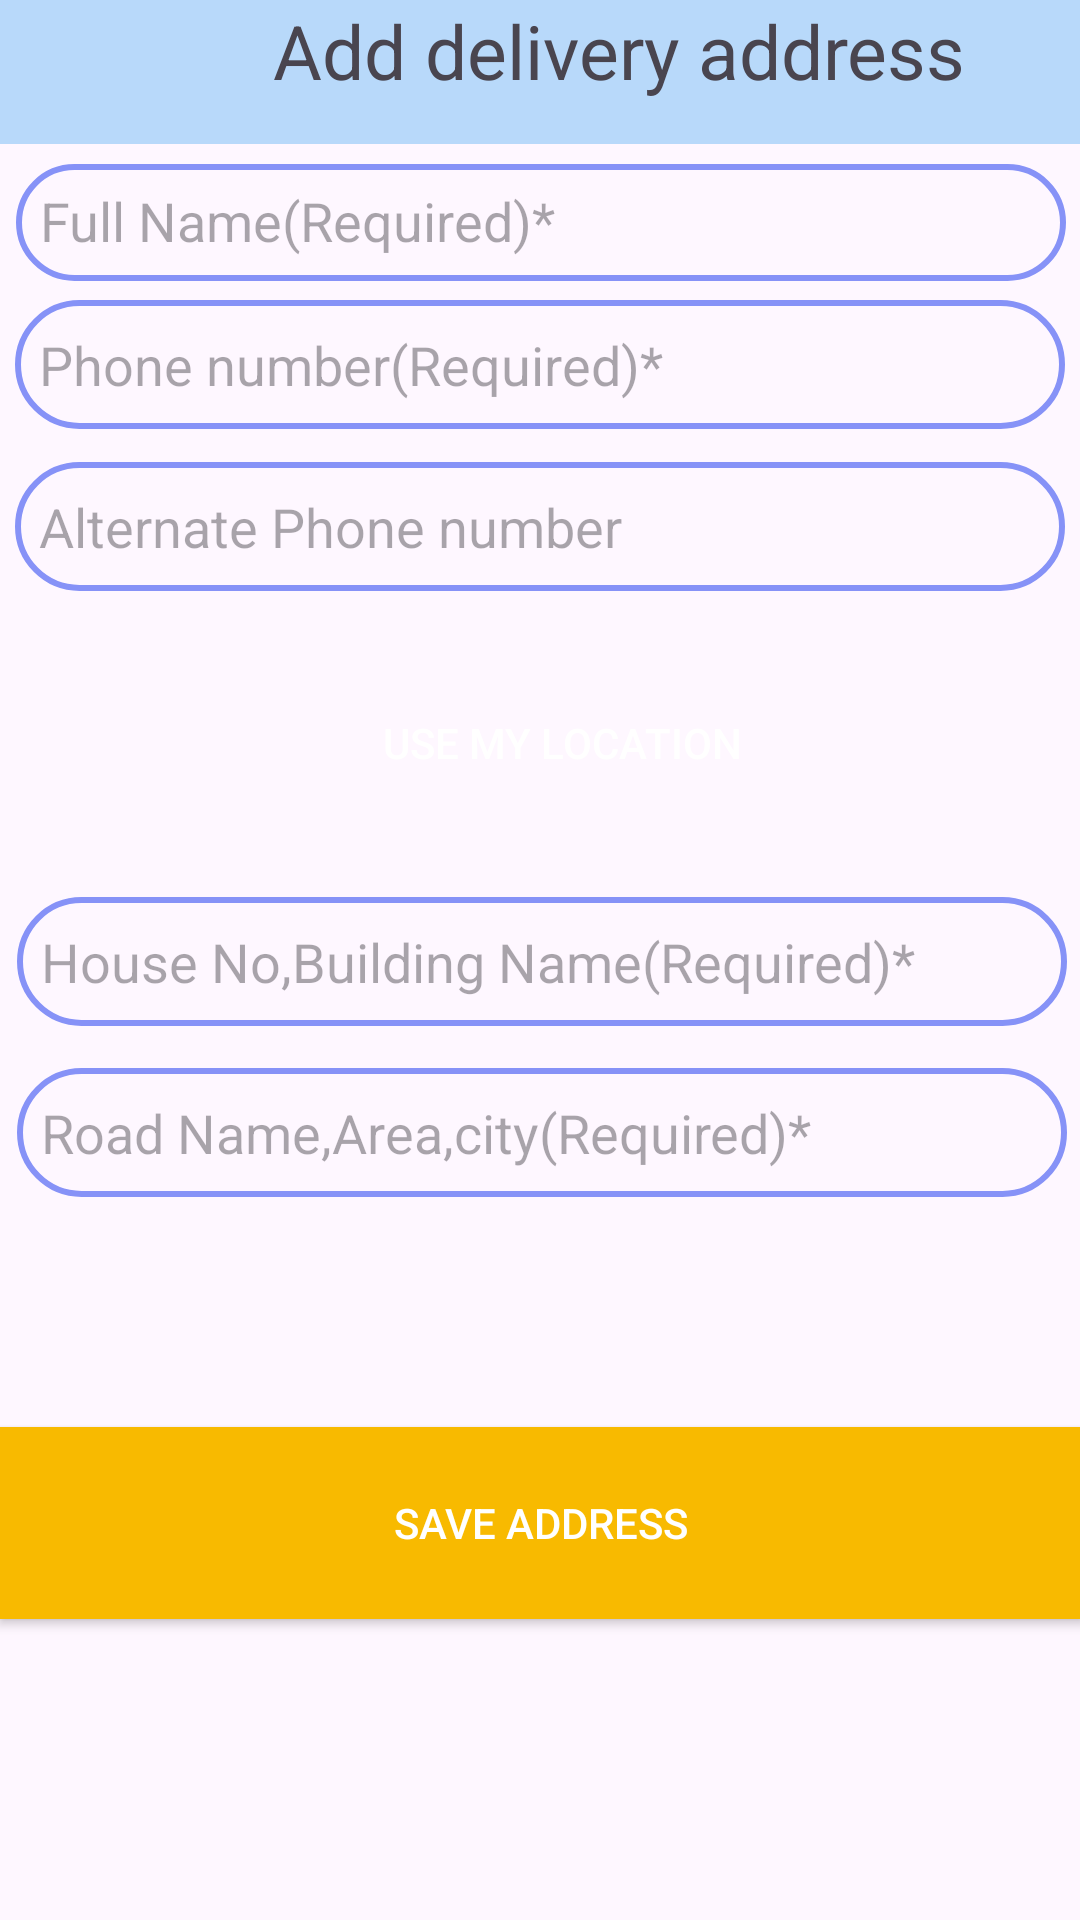

Android layout source for this screen:
<!-- AndroidManifest.xml: application theme Theme.ArecaNut -->
<!-- res/layout/buyer_address_adapter.xml -->
<?xml version="1.0" encoding="utf-8"?>
<androidx.constraintlayout.widget.ConstraintLayout xmlns:android="http://schemas.android.com/apk/res/android"
    xmlns:app="http://schemas.android.com/apk/res-auto"
    xmlns:tools="http://schemas.android.com/tools"
    android:layout_width="match_parent"
    android:layout_height="match_parent"
    tools:context=".BuyerNotification">

    <RelativeLayout
        android:id="@+id/relativeLayout5"
        android:layout_width="413dp"
        android:layout_height="48dp"
        app:layout_constraintBottom_toBottomOf="parent"
        app:layout_constraintEnd_toEndOf="parent"
        app:layout_constraintHorizontal_bias="0.0"
        app:layout_constraintStart_toStartOf="parent"
        app:layout_constraintTop_toTopOf="parent"
        app:layout_constraintVertical_bias="0.0"
        tools:ignore="MissingConstraints">

        <TextView
            android:layout_width="match_parent"
            android:layout_height="match_parent"
            android:background="@color/g_blue100"
            android:inputType="none"
            android:textAlignment="center"
            android:text="Add delivery address"
            android:textSize="25dp"></TextView>

    </RelativeLayout>

    <EditText
        android:id="@+id/txtname"
        android:layout_width="350dp"
        android:layout_height="39dp"
        android:background="@drawable/lavender_border"
        android:drawablePadding="8dp"
        android:hint="Full Name(Required)*"
        android:padding="8dp"
        android:textColor="@color/black"
        app:layout_constraintBottom_toBottomOf="parent"
        app:layout_constraintEnd_toEndOf="parent"
        app:layout_constraintHorizontal_bias="0.524"
        app:layout_constraintStart_toStartOf="parent"
        app:layout_constraintTop_toBottomOf="@+id/relativeLayout5"
        app:layout_constraintVertical_bias="0.012"
        tools:ignore="MissingConstraints" />

    <EditText
        android:id="@+id/txtphoneno"
        android:layout_width="350dp"
        android:layout_height="43dp"
        android:background="@drawable/lavender_border"
        android:drawablePadding="8dp"
        android:hint="Phone number(Required)*"
        android:inputType="number"
        android:padding="8dp"
        android:textColor="@color/black"
        app:layout_constraintBottom_toBottomOf="parent"
        app:layout_constraintEnd_toEndOf="parent"
        app:layout_constraintStart_toStartOf="parent"
        app:layout_constraintTop_toBottomOf="@+id/relativeLayout5"
        app:layout_constraintVertical_bias="0.095"
        tools:ignore="MissingConstraints" />

    <EditText
        android:id="@+id/txtaltphoneno"
        android:layout_width="350dp"
        android:layout_height="43dp"
        android:background="@drawable/lavender_border"
        android:drawablePadding="8dp"
        android:hint="Alternate Phone number"
        android:inputType="number"
        android:padding="8dp"
        android:textColor="@color/black"
        app:layout_constraintBottom_toBottomOf="parent"
        app:layout_constraintEnd_toEndOf="parent"
        app:layout_constraintHorizontal_bias="0.508"
        app:layout_constraintStart_toStartOf="parent"
        app:layout_constraintTop_toBottomOf="@+id/relativeLayout5"
        app:layout_constraintVertical_bias="0.193"
        tools:ignore="MissingConstraints" />

    <Button
        android:id="@+id/txtlocation"
        android:layout_width="203dp"
        android:layout_height="45dp"
        android:background="@drawable/button_bg"
        android:drawableLeft="@drawable/baseline_my_location_24"
        android:text="Use my location"
        android:textColor="#ffffff"

        app:layout_constraintBottom_toBottomOf="parent"
        app:layout_constraintEnd_toEndOf="parent"
        app:layout_constraintHorizontal_bias="0.548"
        app:layout_constraintStart_toStartOf="parent"
        app:layout_constraintTop_toBottomOf="@+id/txtaltphoneno"
        app:layout_constraintVertical_bias="0.07" />

    <EditText
        android:id="@+id/txtaddress"
        android:layout_width="350dp"
        android:layout_height="43dp"
        android:background="@drawable/lavender_border"
        android:drawablePadding="8dp"
        android:hint="House No,Building Name(Required)*"
        android:inputType="number"
        android:padding="8dp"
        android:textColor="@color/black"
        app:layout_constraintBottom_toBottomOf="parent"
        app:layout_constraintEnd_toEndOf="parent"
        app:layout_constraintHorizontal_bias="0.573"
        app:layout_constraintStart_toStartOf="parent"
        app:layout_constraintTop_toBottomOf="@+id/relativeLayout5"
        app:layout_constraintVertical_bias="0.457"
        tools:ignore="MissingConstraints" />

    <EditText
        android:id="@+id/txtaddress1"
        android:layout_width="350dp"
        android:layout_height="43dp"
        android:background="@drawable/lavender_border"
        android:drawablePadding="8dp"
        android:hint="Road Name,Area,city(Required)*"
        android:inputType="number"
        android:padding="8dp"
        android:textColor="@color/black"
        app:layout_constraintBottom_toBottomOf="parent"
        app:layout_constraintEnd_toEndOf="parent"
        app:layout_constraintHorizontal_bias="0.573"
        app:layout_constraintStart_toStartOf="parent"
        app:layout_constraintTop_toBottomOf="@+id/relativeLayout5"
        app:layout_constraintVertical_bias="0.561"
        tools:ignore="MissingConstraints" />

    <Button
        android:id="@+id/txtsaveaddress"
        android:layout_width="361dp"
        android:layout_height="64dp"
        android:background="@color/g_orange_yellow"
        android:text="Save Address"
        android:textColor="#ffffff"

        app:layout_constraintBottom_toBottomOf="parent"
        app:layout_constraintEnd_toEndOf="parent"
        app:layout_constraintHorizontal_bias="0.548"
        app:layout_constraintStart_toStartOf="parent"
        app:layout_constraintTop_toBottomOf="@+id/txtaddress1"
        app:layout_constraintVertical_bias="0.434" />


</androidx.constraintlayout.widget.ConstraintLayout>
<!-- resources referenced by this layout -->
<resources>
  <color name="black">#FF000000</color>
  <color name="g_blue100">#B8D9FA</color>
  <color name="g_orange_yellow">#F8BA00</color>
  <!-- drawable lavender_border (drawable) -->
  <?xml version="1.0" encoding="utf-8"?>
  <shape xmlns:android="http://schemas.android.com/apk/res/android"
      android:shape="rectangle">
      <stroke
          android:width="2dp"
          android:color="@color/lavender"/>
      <corners
          android:radius="30dp"/>
  
  
  </shape>
  <style name="Theme.ArecaNut" parent="Base.Theme.ArecaNut" />
  <color name="lavender">#8692f7</color>
  <style name="Base.Theme.ArecaNut" parent="Theme.Material3.DayNight.NoActionBar">
          7
          <item name="colorPrimary">@color/lavender</item>
          <item name="colorPrimaryVariant">@color/lavender</item>
          <item name="colorOnPrimary">@color/white</item>
          
          <item name="colorSecondary">@color/teal_200</item>
          <item name="colorSecondaryVariant">@color/teal_700</item>
          <item name="colorOnSecondary">@color/black</item>
          
          <item name="android:statusBarColor" tools:targetApi="l">?attr/colorPrimaryVariant</item>
      </style>
  <color name="white">#FFFFFFFF</color>
  <color name="teal_200">#FF03DAC5</color>
  <color name="teal_700">#FF018786</color>
</resources>
